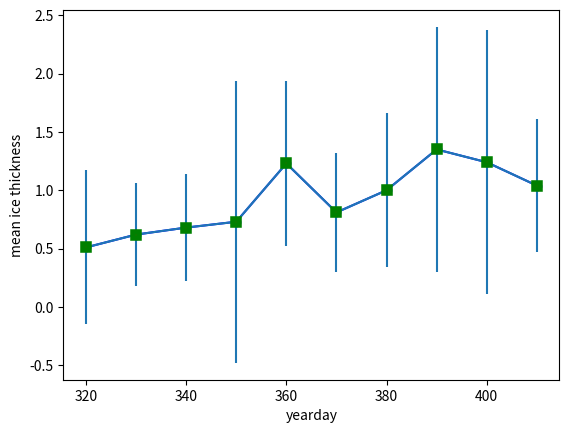

Reproduce this figure in Python.
# import pandas and numpy
import pandas as pd
import numpy as np
import matplotlib.pyplot as plt
import scipy.io


# crete a sample dataframe for Mooring_T1
data = pd.DataFrame({

    'yearday' :     [320, 330, 340, 350, 360, 370, 380,390,400,410],
    'mean_ice_thickness' : [0.51,0.62,0.68,0.73,1.23,0.81,1,1.35,1.24,1.04],
    'max_ice_thikcness' :    [7, 5.92, 9.31, 4.83, 11.3, 8.28,7.61,8.85,11.34,7.37],
    'std_ice_thickness' :  [0.66, 0.44, 0.46, 1.21, 0.71, 0.51,0.66,1.05,1.13,0.57],
})

# view the ice thickness

# select mean ice thickness larger than 0.75
data.loc[data.mean_ice_thickness >= 0.75]

yearday=[320, 330, 340, 350, 360, 370, 380,390,400,410]
mean_ice_thickness=[0.51,0.62,0.68,0.73,1.23,0.81,1,1.35,1.24,1.04]
std=[0.66, 0.44, 0.46, 1.21, 0.71, 0.51,0.66,1.05,1.13,0.57]

plt.plot(yearday,mean_ice_thickness,'bo-')

plt.errorbar(yearday, mean_ice_thickness, std, marker='s', mfc='red',
         mec='green', ms=5, mew=4)


plt.xlabel('yearday')
plt.ylabel('mean ice thickness')

plt.show()
